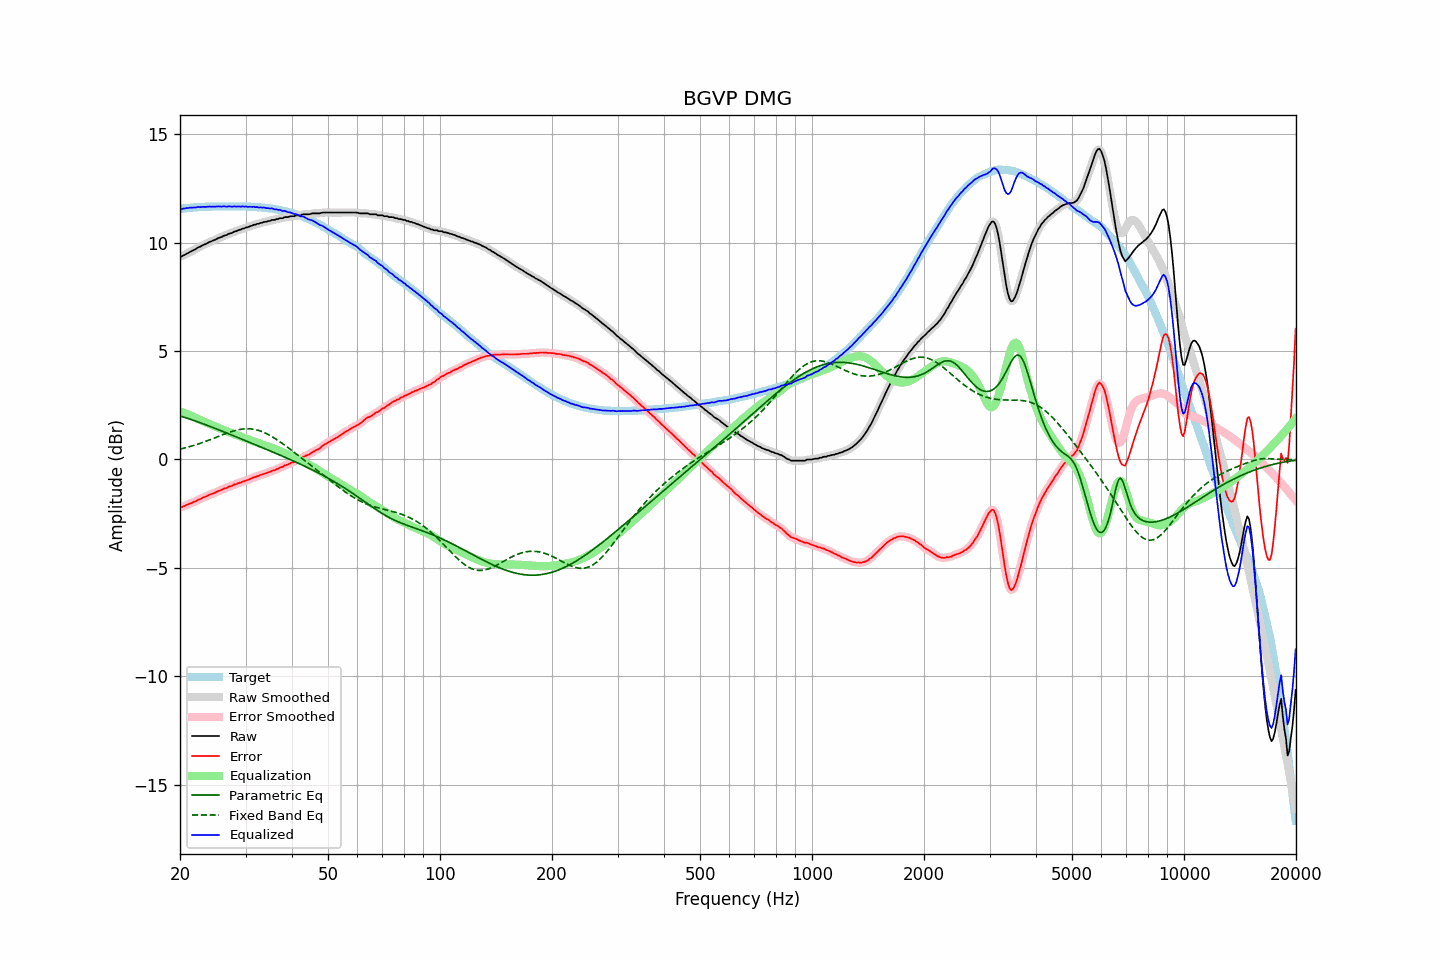

Values plotted in this chart, from the file beside it:
frequency, raw, error, smoothed, error_smoothed, equalization, parametric_eq, fixed_band_eq, equalized_raw, equalized_smoothed, target
20.00, 9.36, -2.20, 9.35, -2.21, 2.22, 2.01, 0.47, 11.57, 11.57, 11.56
20.20, 9.36, -2.21, 9.37, -2.19, 2.19, 1.98, 0.49, 11.55, 11.56, 11.57
20.40, 9.41, -2.17, 9.40, -2.17, 2.16, 1.96, 0.51, 11.57, 11.57, 11.58
20.61, 9.44, -2.15, 9.44, -2.14, 2.13, 1.94, 0.53, 11.57, 11.57, 11.58
20.81, 9.49, -2.10, 9.48, -2.11, 2.11, 1.91, 0.55, 11.59, 11.59, 11.59
21.02, 9.52, -2.08, 9.52, -2.07, 2.08, 1.89, 0.57, 11.59, 11.60, 11.60
21.23, 9.57, -2.04, 9.56, -2.04, 2.04, 1.86, 0.59, 11.61, 11.61, 11.61
21.44, 9.60, -2.02, 9.60, -2.01, 2.01, 1.84, 0.61, 11.61, 11.61, 11.62
21.66, 9.64, -1.98, 9.64, -1.98, 1.98, 1.81, 0.63, 11.62, 11.61, 11.62
21.87, 9.68, -1.95, 9.67, -1.95, 1.94, 1.79, 0.66, 11.62, 11.62, 11.63
22.09, 9.71, -1.92, 9.72, -1.91, 1.91, 1.76, 0.68, 11.62, 11.63, 11.63
22.31, 9.77, -1.87, 9.76, -1.88, 1.88, 1.74, 0.70, 11.64, 11.63, 11.64
22.54, 9.80, -1.84, 9.80, -1.84, 1.84, 1.71, 0.73, 11.64, 11.64, 11.64
22.76, 9.83, -1.82, 9.84, -1.81, 1.81, 1.68, 0.75, 11.64, 11.65, 11.65
22.99, 9.88, -1.77, 9.87, -1.78, 1.77, 1.65, 0.78, 11.65, 11.64, 11.65
23.22, 9.91, -1.74, 9.91, -1.74, 1.74, 1.63, 0.81, 11.65, 11.65, 11.65
23.45, 9.94, -1.72, 9.94, -1.71, 1.71, 1.60, 0.83, 11.65, 11.65, 11.66
23.69, 9.98, -1.68, 9.98, -1.68, 1.68, 1.57, 0.86, 11.65, 11.65, 11.66
23.92, 10.02, -1.64, 10.01, -1.64, 1.65, 1.54, 0.89, 11.66, 11.66, 11.66
24.16, 10.05, -1.61, 10.05, -1.61, 1.62, 1.51, 0.92, 11.66, 11.66, 11.66
24.40, 10.08, -1.59, 10.08, -1.58, 1.58, 1.49, 0.95, 11.66, 11.66, 11.67
24.65, 10.11, -1.56, 10.11, -1.56, 1.55, 1.46, 0.98, 11.66, 11.66, 11.67
24.89, 10.14, -1.53, 10.14, -1.52, 1.52, 1.43, 1.01, 11.66, 11.66, 11.67
25.14, 10.18, -1.49, 10.18, -1.49, 1.49, 1.40, 1.04, 11.67, 11.67, 11.67
25.39, 10.22, -1.45, 10.21, -1.46, 1.46, 1.37, 1.07, 11.67, 11.67, 11.67
25.65, 10.24, -1.43, 10.24, -1.42, 1.43, 1.34, 1.09, 11.66, 11.67, 11.67
25.91, 10.27, -1.40, 10.27, -1.39, 1.40, 1.31, 1.12, 11.66, 11.67, 11.67
26.16, 10.31, -1.36, 10.30, -1.37, 1.36, 1.28, 1.15, 11.67, 11.66, 11.67
26.43, 10.34, -1.33, 10.33, -1.33, 1.33, 1.25, 1.18, 11.67, 11.66, 11.67
26.69, 10.35, -1.32, 10.36, -1.30, 1.30, 1.22, 1.21, 11.65, 11.67, 11.67
26.96, 10.40, -1.27, 10.39, -1.28, 1.27, 1.19, 1.23, 11.67, 11.66, 11.67
27.23, 10.43, -1.24, 10.42, -1.25, 1.25, 1.16, 1.26, 11.67, 11.66, 11.67
27.50, 10.44, -1.23, 10.45, -1.21, 1.22, 1.13, 1.28, 11.65, 11.67, 11.67
27.77, 10.48, -1.19, 10.48, -1.19, 1.19, 1.10, 1.31, 11.66, 11.66, 11.67
28.05, 10.52, -1.15, 10.51, -1.16, 1.16, 1.07, 1.33, 11.68, 11.67, 11.67
28.33, 10.53, -1.14, 10.54, -1.13, 1.13, 1.04, 1.35, 11.66, 11.67, 11.67
28.62, 10.57, -1.10, 10.56, -1.10, 1.10, 1.01, 1.37, 11.67, 11.67, 11.67
28.90, 10.59, -1.08, 10.59, -1.08, 1.08, 0.98, 1.38, 11.67, 11.67, 11.67
29.19, 10.61, -1.06, 10.61, -1.05, 1.05, 0.95, 1.39, 11.66, 11.67, 11.67
29.48, 10.65, -1.02, 10.64, -1.03, 1.03, 0.92, 1.40, 11.67, 11.67, 11.67
29.78, 10.66, -1.01, 10.66, -1.00, 1.00, 0.89, 1.41, 11.66, 11.66, 11.67
30.08, 10.70, -0.97, 10.69, -0.97, 0.97, 0.86, 1.41, 11.67, 11.66, 11.67
30.38, 10.71, -0.95, 10.71, -0.95, 0.94, 0.83, 1.42, 11.65, 11.66, 11.66
30.68, 10.74, -0.92, 10.74, -0.92, 0.92, 0.80, 1.41, 11.65, 11.65, 11.66
30.99, 10.77, -0.89, 10.76, -0.89, 0.89, 0.77, 1.41, 11.65, 11.65, 11.66
31.30, 10.79, -0.86, 10.79, -0.86, 0.86, 0.74, 1.40, 11.65, 11.65, 11.65
31.61, 10.83, -0.82, 10.82, -0.83, 0.83, 0.70, 1.39, 11.66, 11.65, 11.65
31.93, 10.83, -0.81, 10.84, -0.80, 0.80, 0.67, 1.37, 11.63, 11.64, 11.64
32.24, 10.87, -0.77, 10.86, -0.77, 0.77, 0.64, 1.36, 11.64, 11.63, 11.63
32.57, 10.87, -0.76, 10.88, -0.75, 0.75, 0.61, 1.34, 11.62, 11.62, 11.63
32.89, 10.91, -0.72, 10.90, -0.72, 0.72, 0.58, 1.31, 11.63, 11.62, 11.62
33.22, 10.92, -0.70, 10.92, -0.70, 0.70, 0.55, 1.28, 11.61, 11.62, 11.62
33.55, 10.95, -0.67, 10.94, -0.67, 0.67, 0.52, 1.25, 11.62, 11.61, 11.61
33.89, 10.96, -0.65, 10.96, -0.65, 0.65, 0.49, 1.22, 11.60, 11.60, 11.61
34.23, 10.97, -0.63, 10.97, -0.62, 0.62, 0.46, 1.18, 11.59, 11.59, 11.60
34.57, 11.00, -0.59, 10.99, -0.60, 0.59, 0.43, 1.15, 11.59, 11.58, 11.59
34.92, 11.00, -0.58, 11.01, -0.57, 0.57, 0.40, 1.11, 11.56, 11.58, 11.58
35.27, 11.05, -0.53, 11.03, -0.54, 0.54, 0.36, 1.06, 11.59, 11.57, 11.58
35.62, 11.05, -0.51, 11.05, -0.51, 0.51, 0.33, 1.02, 11.56, 11.56, 11.56
35.97, 11.05, -0.50, 11.06, -0.48, 0.48, 0.30, 0.97, 11.53, 11.54, 11.54
... 635 more rows
